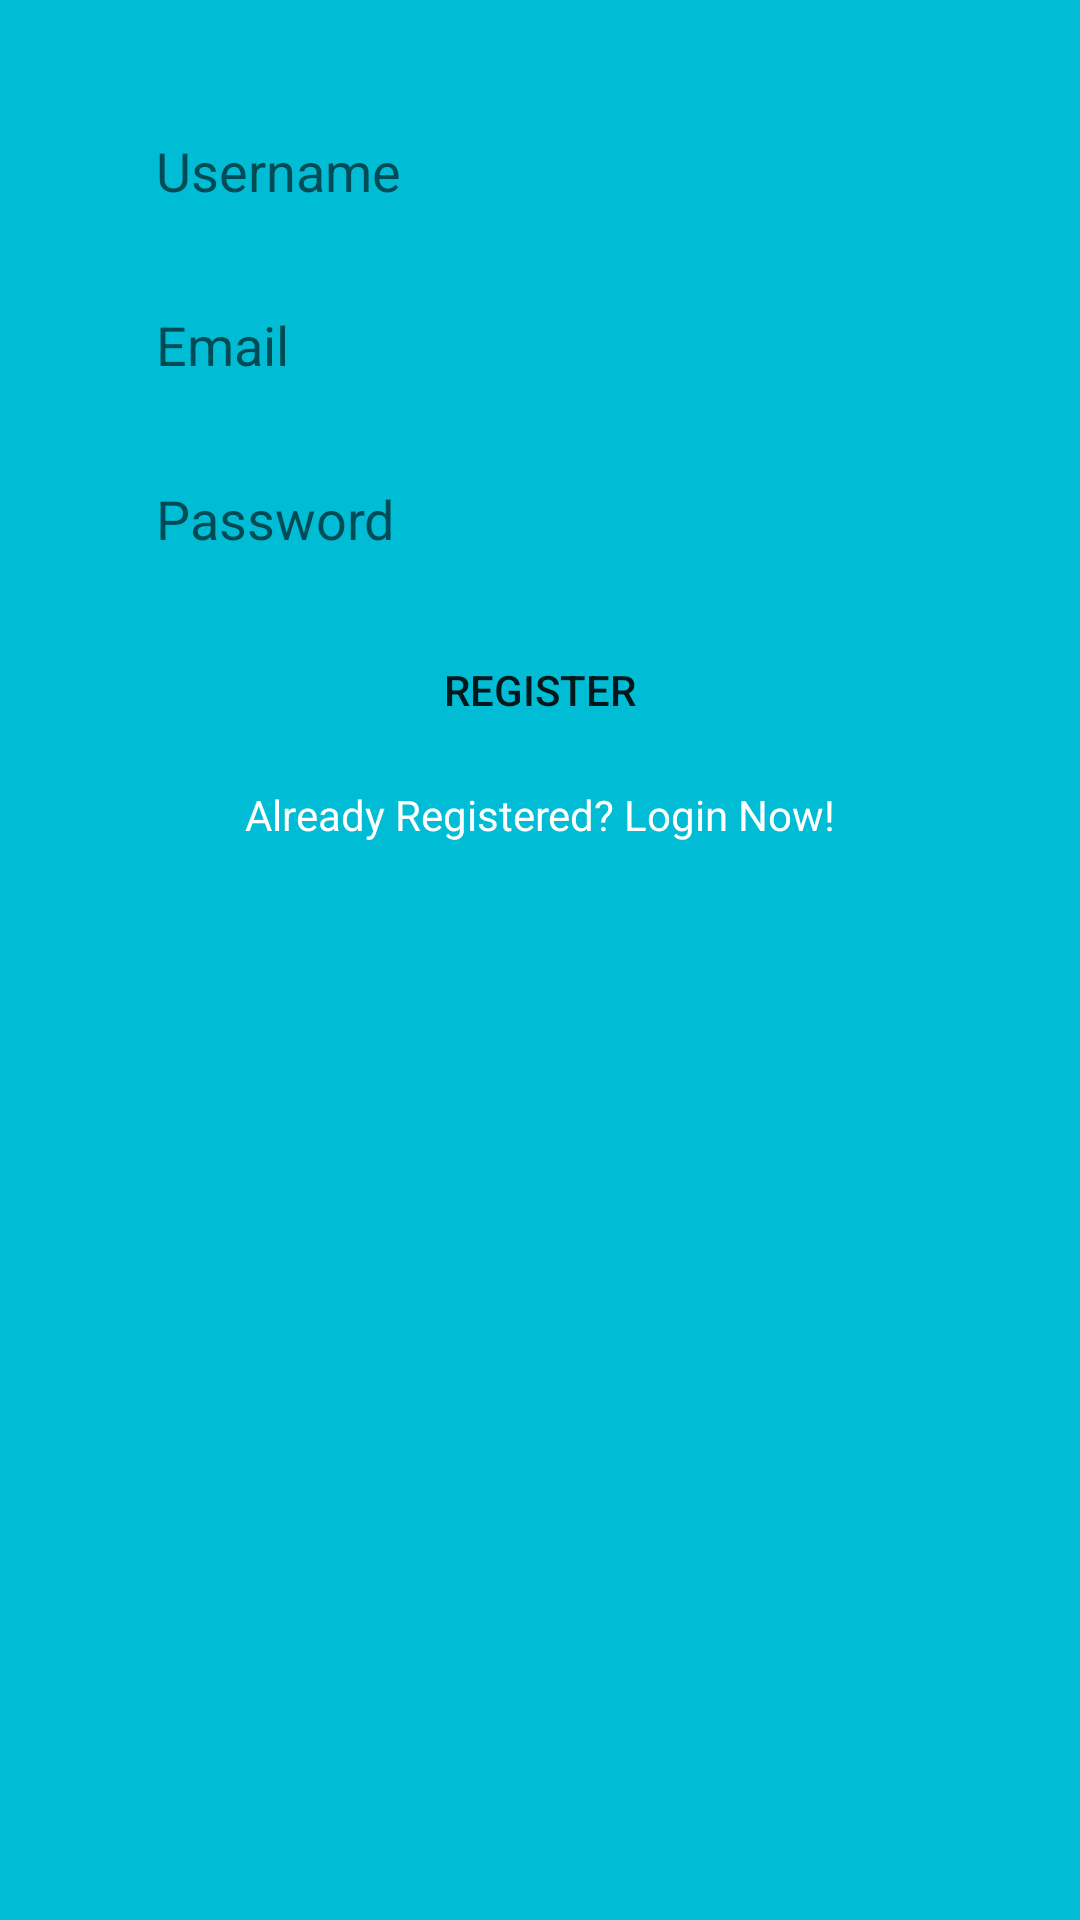

Reconstruct the res/layout file that produces this screen, plus the resources it refers to.
<!-- AndroidManifest.xml: application theme Theme.KotlinMessenger -->
<!-- res/layout/activity_main.xml -->
<?xml version="1.0" encoding="utf-8"?>
<androidx.constraintlayout.widget.ConstraintLayout xmlns:android="http://schemas.android.com/apk/res/android"
    xmlns:app="http://schemas.android.com/apk/res-auto"
    xmlns:tools="http://schemas.android.com/tools"
    android:layout_width="match_parent"
    android:layout_height="match_parent"
    android:background="#00BCD4"
    tools:context=".MainActivity" >

    <EditText
        android:id="@+id/username_edit_text_register"
        android:layout_width="0dp"
        android:layout_height="50dp"
        android:layout_marginStart="32dp"
        android:layout_marginTop="32dp"
        android:layout_marginEnd="32dp"
        android:background="@drawable/rounded_edit_text_register_login"
        android:ems="10"

        android:hint="Username"
        android:inputType="textPersonName"
        android:paddingLeft="20dp"
        app:layout_constraintBottom_toBottomOf="parent"
        app:layout_constraintEnd_toEndOf="parent"
        app:layout_constraintHorizontal_bias="1.0"
        app:layout_constraintStart_toStartOf="parent"
        app:layout_constraintTop_toTopOf="parent"
        app:layout_constraintVertical_bias="0.0" />

    <EditText
        android:id="@+id/email_edit_text_register"
        android:layout_width="0dp"
        android:layout_height="50dp"
        android:layout_marginTop="8dp"
        android:background="@drawable/rounded_edit_text_register_login"
        android:ems="10"
        android:hint="Email"
        android:paddingLeft="20dp"
        android:inputType="textEmailAddress"
        app:layout_constraintEnd_toEndOf="@+id/username_edit_text_register"
        app:layout_constraintHorizontal_bias="0.0"
        app:layout_constraintStart_toStartOf="@+id/username_edit_text_register"
        app:layout_constraintTop_toBottomOf="@+id/username_edit_text_register" />

    <EditText
        android:id="@+id/password_edit_text_register"
        android:layout_width="0dp"
        android:layout_height="50dp"
        android:layout_marginTop="8dp"
        android:background="@drawable/rounded_edit_text_register_login"
        android:ems="10"
        android:hint="Password"
        android:paddingLeft="20dp"
        android:inputType="textPassword"
        app:layout_constraintEnd_toEndOf="@+id/email_edit_text_register"
        app:layout_constraintStart_toStartOf="@+id/email_edit_text_register"
        app:layout_constraintTop_toBottomOf="@+id/email_edit_text_register" />

    <Button
        android:background="@drawable/rounded_button"
android:backgroundTint="@android:color/holo_blue_light"
        android:id="@+id/register_button_register"
        android:layout_width="0dp"
        android:layout_height="wrap_content"
        android:layout_marginTop="8dp"
        android:text="Register"
        app:layout_constraintEnd_toEndOf="@+id/password_edit_text_register"
        app:layout_constraintStart_toStartOf="@+id/password_edit_text_register"
        app:layout_constraintTop_toBottomOf="@+id/password_edit_text_register" />

    <TextView
        android:id="@+id/already_have_account_text_view_register"
        android:layout_width="wrap_content"
        android:layout_height="wrap_content"
        android:layout_marginTop="8dp"
        android:text="Already Registered? Login Now!"
        android:textColor="@color/white"
        app:layout_constraintEnd_toEndOf="@+id/register_button_register"
        app:layout_constraintStart_toStartOf="@+id/register_button_register"
        app:layout_constraintTop_toBottomOf="@+id/register_button_register" />
</androidx.constraintlayout.widget.ConstraintLayout>
<!-- resources referenced by this layout -->
<resources>
  <style name="Theme.KotlinMessenger" parent="Theme.AppCompat.Light.DarkActionBar">
          
          <item name="colorPrimary">@color/purple_500</item>
          <item name="colorPrimaryVariant">@color/purple_700</item>
          <item name="colorOnPrimary">@color/white</item>
          
          <item name="colorSecondary">@color/teal_200</item>
          <item name="colorSecondaryVariant">@color/teal_700</item>
          <item name="colorOnSecondary">@color/black</item>
          
          <item name="android:statusBarColor" tools:targetApi="l">?attr/colorPrimaryVariant</item>
          
      </style>
  <!-- not gathered from this repository: default colours our renderer supplied (Android Studio template values) -->
  <color name="purple_500">#FF6200EE</color>
  <color name="purple_700">#FF3700B3</color>
  <color name="teal_200">#FF03DAC5</color>
  <color name="teal_700">#FF018786</color>
  <color name="black">#FF000000</color>
  <color name="white">#FFFFFFFF</color>
</resources>
